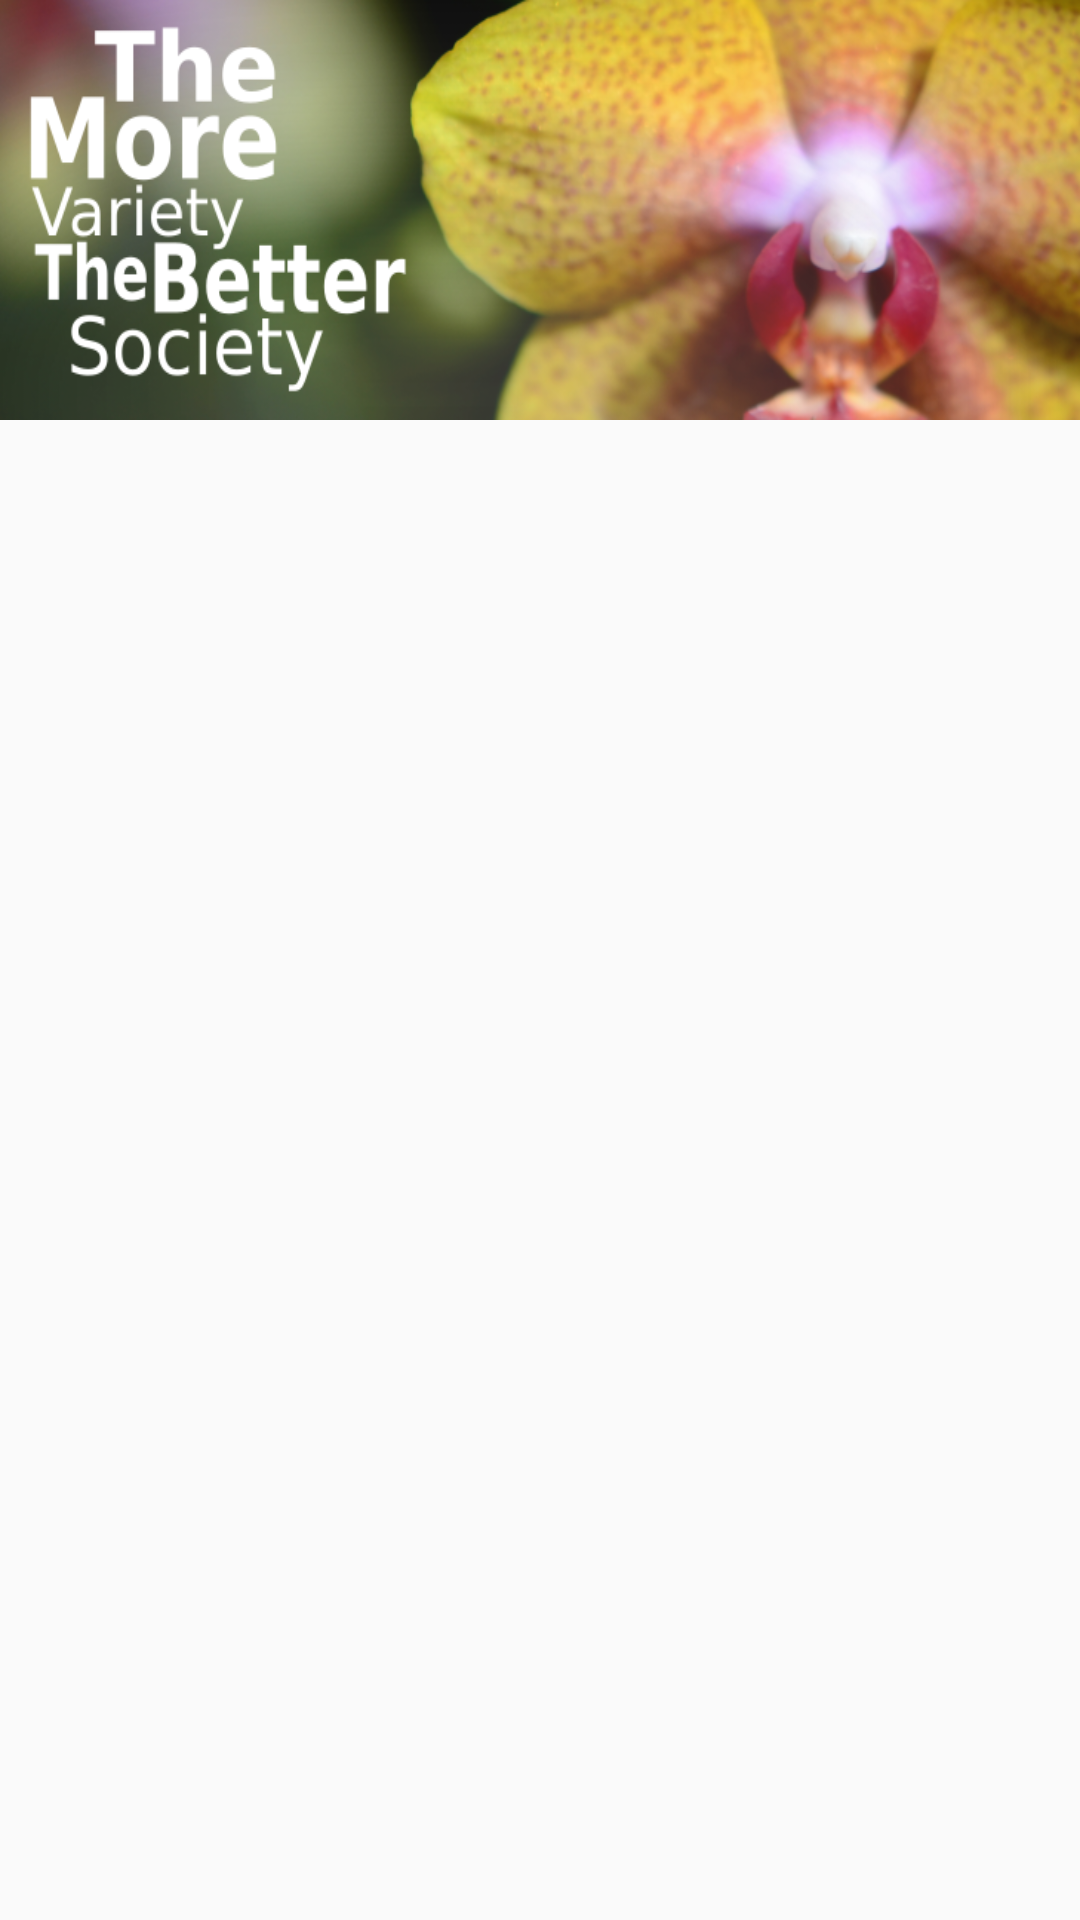

This screen was rendered from an Android layout file. Write that file and the resources it references.
<!-- AndroidManifest.xml: application theme AppTheme -->
<!-- res/layout/content_main.xml -->
<?xml version="1.0" encoding="utf-8"?>
<LinearLayout xmlns:android="http://schemas.android.com/apk/res/android"
    xmlns:app="http://schemas.android.com/apk/res-auto"
    xmlns:tools="http://schemas.android.com/tools"
    android:layout_width="match_parent"
    android:layout_height="match_parent"
    app:layout_behavior="@string/appbar_scrolling_view_behavior"
    tools:context="apps.codecamp.biodiversity.MainActivity"
    tools:showIn="@layout/app_bar_main"
    android:orientation="vertical">

    <ImageView
        android:layout_width="match_parent"
        android:layout_height="140dp"
        android:id="@+id/imageView2"
        android:scaleType="fitXY"
        android:src="@drawable/banner_biodiv"/>

    <ListView
        android:id="@android:id/list"
        android:layout_width="match_parent"
        android:layout_height="match_parent" />

</LinearLayout>
<!-- res/layout/app_bar_main.xml (included above) -->
<?xml version="1.0" encoding="utf-8"?>
<android.support.design.widget.CoordinatorLayout xmlns:android="http://schemas.android.com/apk/res/android"
    xmlns:app="http://schemas.android.com/apk/res-auto"
    xmlns:tools="http://schemas.android.com/tools"
    android:layout_width="match_parent"
    android:layout_height="match_parent"
    android:fitsSystemWindows="true"
    tools:context="apps.codecamp.biodiversity.MainActivity">

    <android.support.design.widget.AppBarLayout
        android:layout_width="match_parent"
        android:layout_height="wrap_content"
        android:theme="@style/AppTheme.AppBarOverlay">

        
            
            
            
            
            

    </android.support.design.widget.AppBarLayout>

    <include layout="@layout/content_main" />

    <android.support.design.widget.FloatingActionButton
        android:id="@+id/fab"
        android:layout_width="wrap_content"
        android:layout_height="wrap_content"
        android:layout_gravity="bottom|end"
        android:layout_margin="@dimen/fab_margin"
        android:src="@android:drawable/ic_menu_add" />

</android.support.design.widget.CoordinatorLayout>
<!-- resources referenced by this layout -->
<resources>
  <!-- drawable banner_biodiv: png bitmap (drawable, 246178 bytes) -->
  <style name="AppTheme.AppBarOverlay" parent="ThemeOverlay.AppCompat.Dark.ActionBar" />
  <style name="AppTheme.PopupOverlay" parent="ThemeOverlay.AppCompat.Light" />
  <style name="AppTheme" parent="AppBaseTheme">
          <item name="android:windowFullscreen">true</item>
      </style>
  <style name="AppBaseTheme" parent="Theme.AppCompat.Light">
          <item name="colorPrimary">@color/colorPrimary</item>
          <item name="colorPrimaryDark">@color/colorPrimaryDark</item>
          <item name="colorAccent">@color/colorAccent</item>
          <item name="actionBarStyle">@style/ActionBar</item>
      </style>
  <color name="colorPrimary">#ffb300</color>
  <color name="colorPrimaryDark">#303F9F</color>
  <color name="colorAccent">#ffb300</color>
  <style name="ActionBar" parent="Widget.AppCompat.ActionBar.Solid">
          <item name="titleTextStyle">@style/ActionBar.TitleColor</item>
      </style>
  <style name="ActionBar.TitleColor" parent="TextAppearance.AppCompat.Widget.ActionBar.Title">
          <item name="android:textColor">@color/colorTitle</item>
      </style>
  <color name="colorTitle">#FFFFFF</color>
</resources>
